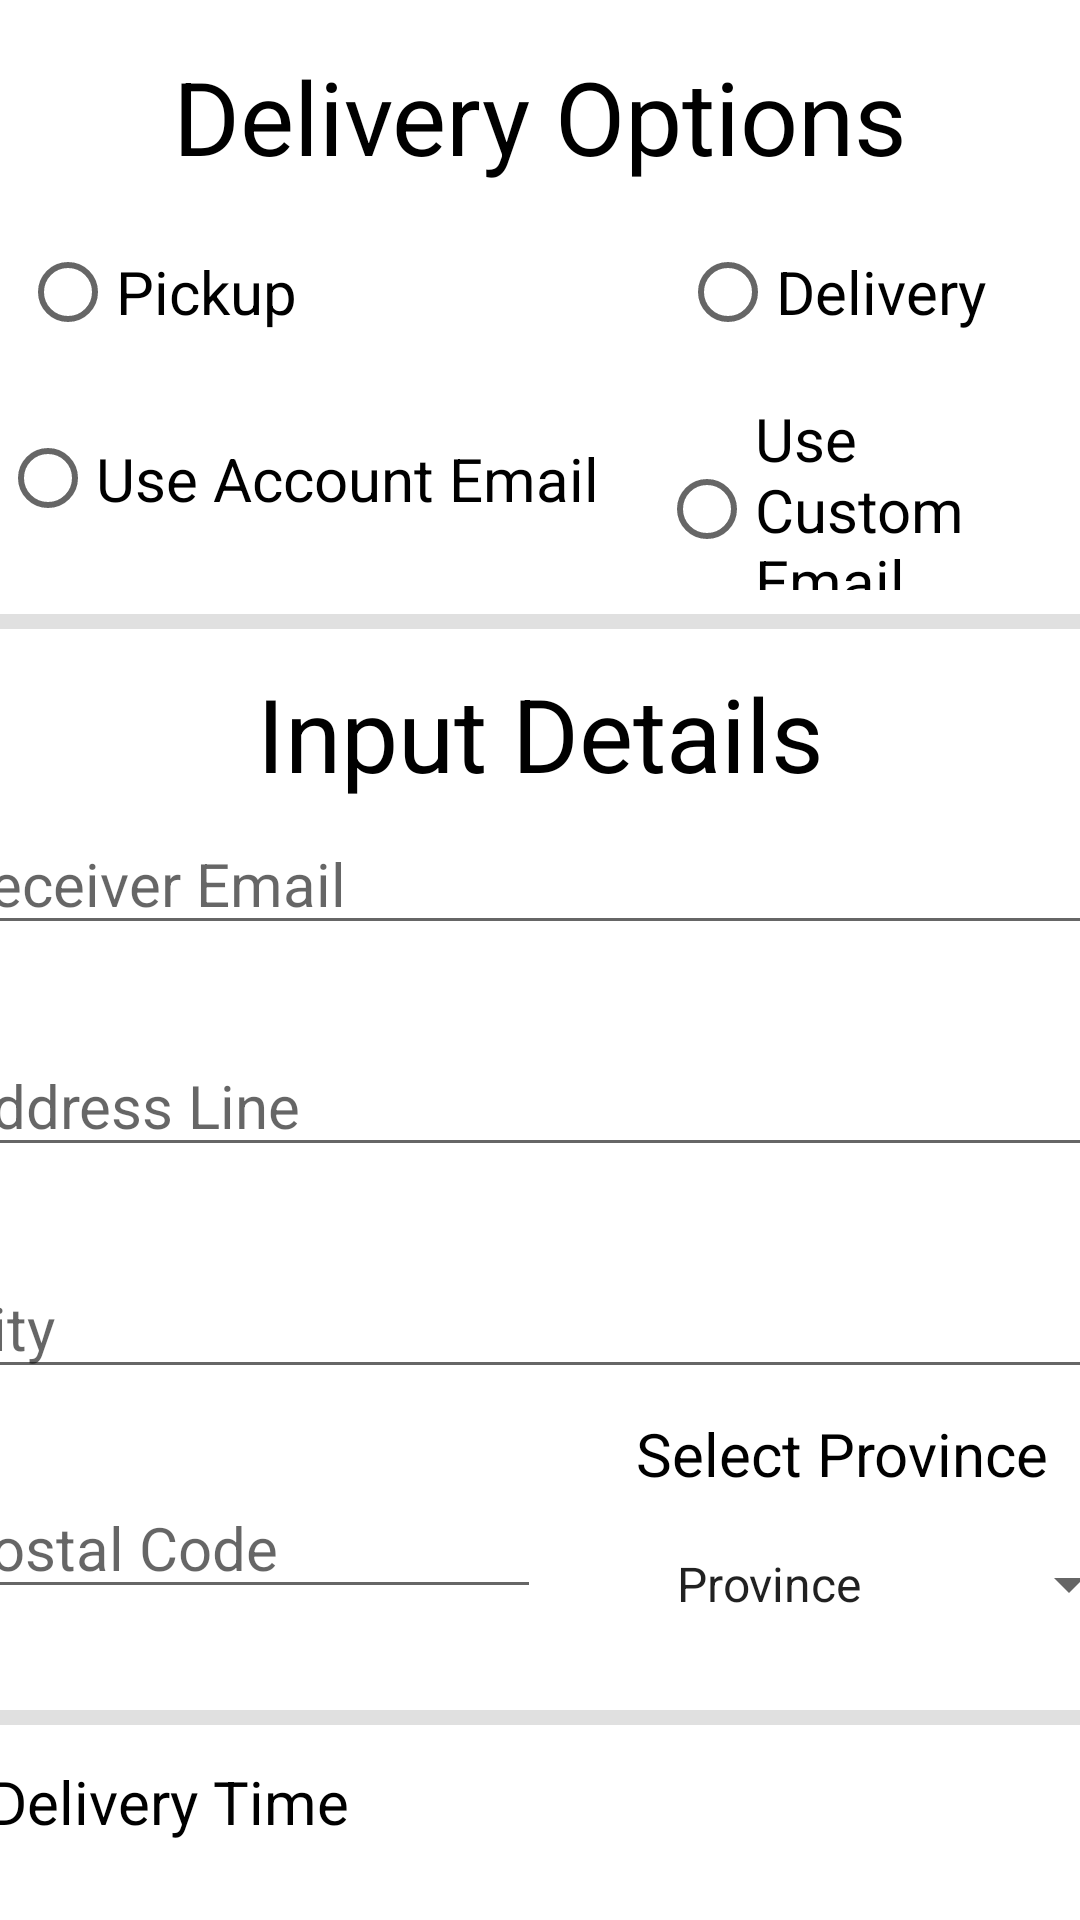

Android layout source for this screen:
<!-- AndroidManifest.xml: application theme Theme.ProjectNile -->
<!-- res/layout/activity_delivery_options.xml -->
<?xml version="1.0" encoding="utf-8"?>
<androidx.constraintlayout.widget.ConstraintLayout xmlns:android="http://schemas.android.com/apk/res/android"
    xmlns:app="http://schemas.android.com/apk/res-auto"
    xmlns:tools="http://schemas.android.com/tools"
    android:layout_width="match_parent"
    android:layout_height="match_parent">

    <TextView
        android:id="@+id/textView4"
        android:layout_width="wrap_content"
        android:layout_height="wrap_content"
        android:layout_marginTop="16dp"
        android:text="@string/delivery_title"
        android:textColor="@color/black"
        android:textSize="34sp"
        app:layout_constraintEnd_toEndOf="parent"
        app:layout_constraintStart_toStartOf="parent"
        app:layout_constraintTop_toTopOf="parent" />

    <RadioGroup
        android:id="@+id/radioGroup_pickup_delivery"
        android:layout_width="wrap_content"
        android:layout_height="wrap_content"
        android:layout_marginTop="12dp"
        android:orientation="horizontal"
        app:layout_constraintEnd_toEndOf="parent"
        app:layout_constraintHorizontal_bias="0.18"
        app:layout_constraintStart_toStartOf="parent"
        app:layout_constraintTop_toBottomOf="@+id/textView4">

        <RadioButton
            android:id="@+id/radioButton_pickup"
            android:layout_width="100dp"
            android:layout_height="wrap_content"
            android:layout_marginRight="120dp"
            android:text="@string/delivery_pickup"
            android:textColor="@color/black"
            android:textSize="20sp" />

        <RadioButton
            android:id="@+id/radioButton_delivery"
            android:layout_width="wrap_content"
            android:layout_height="wrap_content"
            android:text="@string/delivery_delivery"
            android:textColor="@color/black"
            android:textSize="20sp" />
    </RadioGroup>

    <View
        android:id="@+id/divider4"
        android:layout_width="598dp"
        android:layout_height="5dp"
        android:layout_marginTop="8dp"
        android:background="?android:attr/listDivider"
        app:layout_constraintEnd_toEndOf="parent"
        app:layout_constraintStart_toStartOf="parent"
        app:layout_constraintTop_toBottomOf="@+id/radioGroup_emailChoice" />

    <RadioGroup
        android:id="@+id/radioGroup_emailChoice"
        android:layout_width="wrap_content"
        android:layout_height="wrap_content"
        android:layout_marginTop="1dp"
        android:orientation="horizontal"
        app:layout_constraintEnd_toEndOf="parent"
        app:layout_constraintHorizontal_bias="0.271"
        app:layout_constraintStart_toStartOf="parent"
        app:layout_constraintTop_toBottomOf="@+id/radioGroup_pickup_delivery">

        <RadioButton
            android:id="@+id/radioButton_accountEmail"
            android:layout_width="wrap_content"
            android:layout_height="match_parent"
            android:layout_marginRight="20dp"
            android:text="@string/delivery_acct_email"
            android:textSize="20sp" />

        <RadioButton
            android:id="@+id/radioButton_customEmail"
            android:layout_width="wrap_content"
            android:layout_height="wrap_content"
            android:text="@string/delivery_own_email"
            android:textSize="20sp" />
    </RadioGroup>

    <LinearLayout
        android:id="@+id/layout_delivery_locationDetails"
        android:layout_width="400dp"
        android:layout_height="wrap_content"
        android:layout_marginTop="4dp"
        android:orientation="vertical"
        app:layout_constraintEnd_toEndOf="parent"
        app:layout_constraintStart_toStartOf="parent"
        app:layout_constraintTop_toBottomOf="@+id/textView11">

        <EditText
            android:id="@+id/input_delivery_email"
            android:layout_width="match_parent"
            android:layout_height="wrap_content"
            android:ems="10"
            android:hint="Receiver Email"
            android:inputType="textEmailAddress"
            android:textSize="20sp" />

        <EditText
            android:id="@+id/input_delivery_address"
            android:layout_width="500dp"
            android:layout_height="match_parent"
            android:layout_marginTop="30dp"
            android:layout_marginBottom="30dp"
            android:ems="10"
            android:hint="Address Line"
            android:inputType="text"
            android:textSize="20sp" />

        <EditText
            android:id="@+id/input_delivery_city"
            android:layout_width="match_parent"
            android:layout_height="wrap_content"
            android:ems="10"
            android:hint="City"
            android:inputType="text"
            android:textAlignment="textStart"
            android:textSize="20sp" />

    </LinearLayout>

    <View
        android:id="@+id/divider7"
        android:layout_width="match_parent"
        android:layout_height="5dp"
        android:layout_marginTop="12dp"
        android:background="?android:attr/listDivider"
        app:layout_constraintEnd_toEndOf="parent"
        app:layout_constraintHorizontal_bias="1.0"
        app:layout_constraintStart_toStartOf="parent"
        app:layout_constraintTop_toBottomOf="@+id/layout_delivery_postalDetails" />

    <LinearLayout
        android:id="@+id/linearLayout13"
        android:layout_width="560dp"
        android:layout_height="wrap_content"
        android:layout_marginTop="12dp"
        android:orientation="horizontal"
        app:layout_constraintEnd_toEndOf="parent"
        app:layout_constraintStart_toStartOf="parent"
        app:layout_constraintTop_toBottomOf="@+id/divider7">

        <TextView
            android:id="@+id/textView8"
            android:layout_width="3dp"
            android:layout_height="wrap_content"
            android:layout_weight="1"
            android:text="@string/delivery_estimate"
            android:textColor="@color/black"
            android:textSize="20sp" />

        <TextView
            android:id="@+id/output_delivery_estimate"
            android:layout_width="60dp"
            android:layout_height="wrap_content"
            android:layout_weight="1"
            android:textSize="20sp" />
    </LinearLayout>

    <TextView
        android:id="@+id/textView11"
        android:layout_width="wrap_content"
        android:layout_height="wrap_content"
        android:layout_marginTop="12dp"
        android:text="@string/delivery_title_details"
        android:textAlignment="center"
        android:textColor="@color/black"
        android:textSize="34sp"
        app:layout_constraintEnd_toEndOf="parent"
        app:layout_constraintStart_toStartOf="parent"
        app:layout_constraintTop_toBottomOf="@+id/divider4" />

    <LinearLayout
        android:id="@+id/layout_delivery_postalDetails"
        android:layout_width="400dp"
        android:layout_height="wrap_content"
        android:layout_marginTop="8dp"
        android:orientation="horizontal"
        app:layout_constraintEnd_toEndOf="parent"
        app:layout_constraintStart_toStartOf="parent"
        app:layout_constraintTop_toBottomOf="@+id/layout_delivery_locationDetails">

        <EditText
            android:id="@+id/input_delivery_postal"
            android:layout_width="200dp"
            android:layout_height="wrap_content"
            android:layout_gravity="center_vertical"
            android:ems="10"
            android:hint="Postal Code"
            android:inputType="textPostalAddress"
            android:textSize="20sp" />

        <Space
            android:layout_width="wrap_content"
            android:layout_height="wrap_content"
            android:layout_weight="1" />

        <LinearLayout
            android:layout_width="wrap_content"
            android:layout_height="wrap_content"
            android:orientation="vertical">

            <TextView
                android:id="@+id/textView13"
                android:layout_width="match_parent"
                android:layout_height="wrap_content"
                android:text="@string/delivery_select_province"
                android:textAlignment="center"
                android:textColor="@color/black"
                android:textSize="20sp" />

            <Spinner
                android:id="@+id/spinner_province"
                android:layout_width="200dp"
                android:layout_height="60dp"
                android:layout_gravity="center_horizontal"
                android:entries="@array/provinces"
                android:textAlignment="center"
                android:textSize="20sp" />

        </LinearLayout>
    </LinearLayout>

    <LinearLayout
        android:layout_width="560dp"
        android:layout_height="60dp"
        android:layout_marginTop="28dp"
        android:orientation="horizontal"
        app:layout_constraintBottom_toBottomOf="parent"
        app:layout_constraintEnd_toEndOf="parent"
        app:layout_constraintStart_toStartOf="parent"
        app:layout_constraintTop_toBottomOf="@+id/linearLayout13"
        app:layout_constraintVertical_bias="0.0">

        <Button
            android:id="@+id/button_delivery_go_home"
            android:layout_width="wrap_content"
            android:layout_height="60dp"
            android:layout_weight="1"
            android:text="@string/go_to_home"
            android:textSize="20sp" />

        <Space
            android:layout_width="wrap_content"
            android:layout_height="wrap_content"
            android:layout_weight="1" />

        <Button
            android:id="@+id/button_delivery_go_cart"
            android:layout_width="wrap_content"
            android:layout_height="60dp"
            android:layout_weight="1"
            android:text="@string/go_to_cart"
            android:textSize="20sp" />

        <Space
            android:layout_width="wrap_content"
            android:layout_height="wrap_content"
            android:layout_weight="1" />

        <Button
            android:id="@+id/button_delivery_go_payment"
            android:layout_width="wrap_content"
            android:layout_height="60dp"
            android:layout_weight="1"
            android:text="@string/go_to_payment"
            android:textSize="20sp" />
    </LinearLayout>

</androidx.constraintlayout.widget.ConstraintLayout>
<!-- resources referenced by this layout -->
<resources>
  <string-array name="provinces">
          <item>Province</item>
          <item>AB</item>
          <item>BC</item>
          <item>MB</item>
          <item>NB</item>
          <item>NL</item>
          <item>NS</item>
          <item>NT</item>
          <item>NU</item>
          <item>ON</item>
          <item>PE</item>
          <item>QC</item>
          <item>SK</item>
          <item>YT</item>
      </string-array>
  <string name="delivery_acct_email">Use Account Email</string>
  <string name="delivery_delivery">Delivery</string>
  <string name="delivery_estimate">Estimated Delivery Time</string>
  <string name="delivery_own_email">Use Custom Email</string>
  <string name="delivery_pickup">Pickup</string>
  <string name="delivery_select_province">Select Province</string>
  <string name="delivery_title">Delivery Options</string>
  <string name="delivery_title_details">Input Details</string>
  <string name="go_to_cart">Cart</string>
  <string name="go_to_home">Home</string>
  <string name="go_to_payment">Payment</string>
  <style name="Theme.ProjectNile" parent="Theme.MaterialComponents.DayNight.DarkActionBar">
          
          <item name="colorPrimary">@color/purple_500</item>
          <item name="colorPrimaryVariant">@color/purple_700</item>
          <item name="colorOnPrimary">@color/white</item>
          
          <item name="colorSecondary">@color/teal_200</item>
          <item name="colorSecondaryVariant">@color/teal_700</item>
          <item name="colorOnSecondary">@color/black</item>
          
          <item name="android:statusBarColor">?attr/colorPrimaryVariant</item>
          
      </style>
  <!-- not gathered from this repository: default colours our renderer supplied (Android Studio template values) -->
  <color name="purple_500">#FF6200EE</color>
  <color name="purple_700">#FF3700B3</color>
  <color name="teal_200">#FF03DAC5</color>
  <color name="teal_700">#FF018786</color>
  <color name="black">#FF000000</color>
  <color name="white">#FFFFFFFF</color>
</resources>
